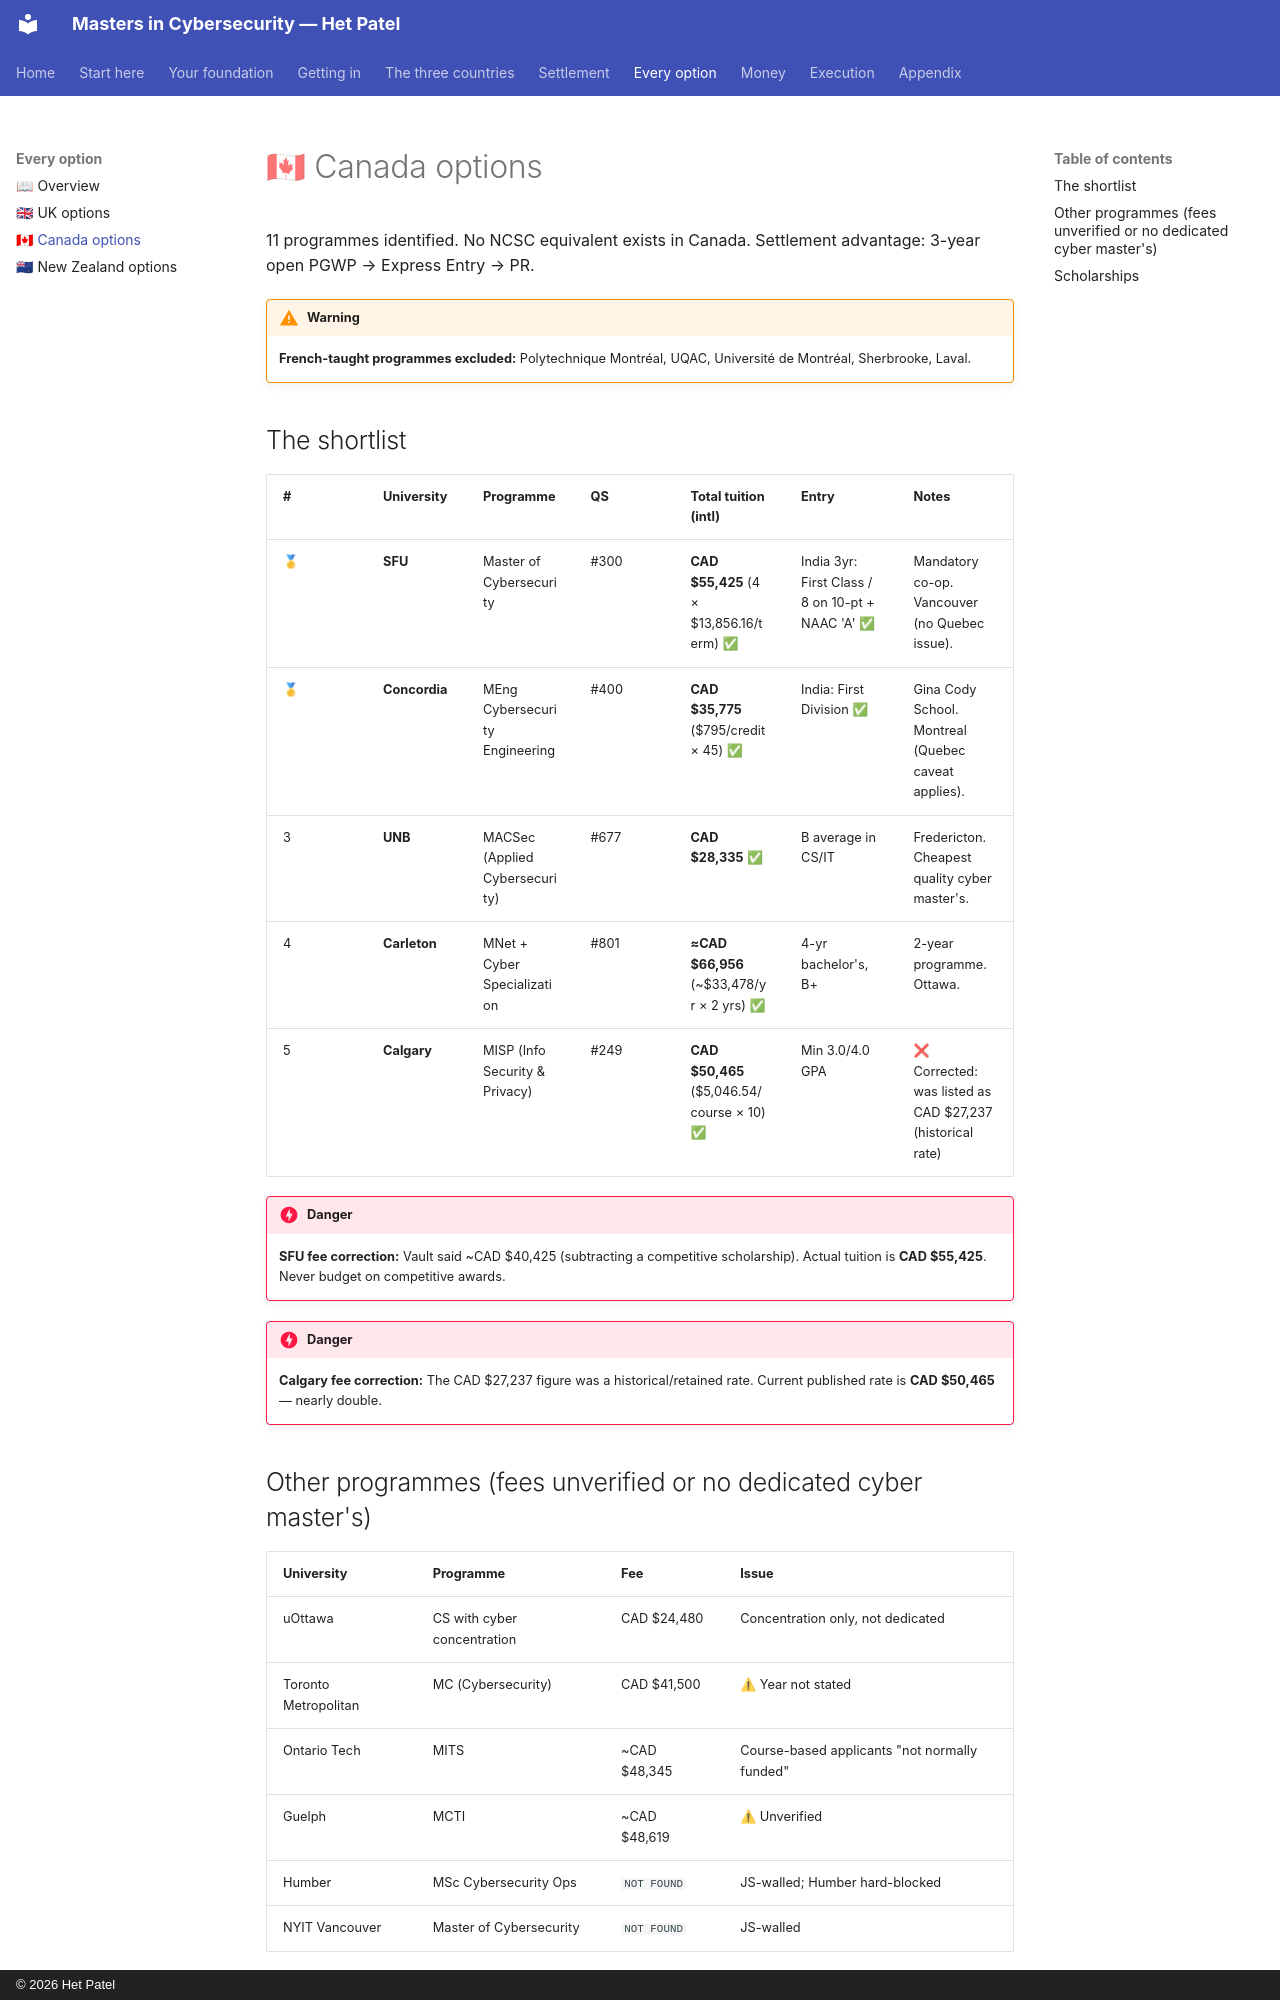

repository: hett-patell/masters-cybersecurity-gitbook · page: 05-options/canada/index.html · generator: mkdocs · copyright: © 2026 Het Patel

# 🇨🇦 Canada options

11 programmes identified. No NCSC equivalent exists in Canada. Settlement advantage: 3-year open PGWP → Express Entry → PR.

!!! warning
    **French-taught programmes excluded:** Polytechnique Montréal, UQAC, Université de Montréal, Sherbrooke, Laval.


## The shortlist

| # | University | Programme | QS | Total tuition (intl) | Entry | Notes |
|---|---|---|---|---|---|---|
| 🥇 | **SFU** | Master of Cybersecurity | #300 | **CAD $55,425** (4 × $13,856.16/term) ✅ | India 3yr: First Class / 8 on 10-pt + NAAC 'A' ✅ | Mandatory co-op. Vancouver (no Quebec issue). |
| 🥇 | **Concordia** | MEng Cybersecurity Engineering | #400 | **CAD $35,775** ($795/credit × 45) ✅ | India: First Division ✅ | Gina Cody School. Montreal (Quebec caveat applies). |
| 3 | **UNB** | MACSec (Applied Cybersecurity) | #677 | **CAD $28,335** ✅ | B average in CS/IT | Fredericton. Cheapest quality cyber master's. |
| 4 | **Carleton** | MNet + Cyber Specialization | #801 | **≈CAD $66,956** (~$33,478/yr × 2 yrs) ✅ | 4-yr bachelor's, B+ | 2-year programme. Ottawa. |
| 5 | **Calgary** | MISP (Info Security & Privacy) | #249 | **CAD $50,465** ($5,046.54/course × 10) ✅ | Min 3.0/4.0 GPA | ❌ Corrected: was listed as CAD $27,237 (historical rate) |

!!! danger
    **SFU fee correction:** Vault said ~CAD $40,425 (subtracting a competitive scholarship). Actual tuition is **CAD $55,425**. Never budget on competitive awards.


!!! danger
    **Calgary fee correction:** The CAD $27,237 figure was a historical/retained rate. Current published rate is **CAD $50,465** — nearly double.


## Other programmes (fees unverified or no dedicated cyber master's)

| University | Programme | Fee | Issue |
|---|---|---|---|
| uOttawa | CS with cyber concentration | CAD $24,480 | Concentration only, not dedicated |
| Toronto Metropolitan | MC (Cybersecurity) | CAD $41,500 | ⚠ Year not stated |
| Ontario Tech | MITS | ~CAD $48,345 | Course-based applicants "not normally funded" |
| Guelph | MCTI | ~CAD $48,619 | ⚠ Unverified |
| Humber | MSc Cybersecurity Ops | `NOT FOUND` | JS-walled; Humber hard-blocked |
| NYIT Vancouver | Master of Cybersecurity | `NOT FOUND` | JS-walled |
